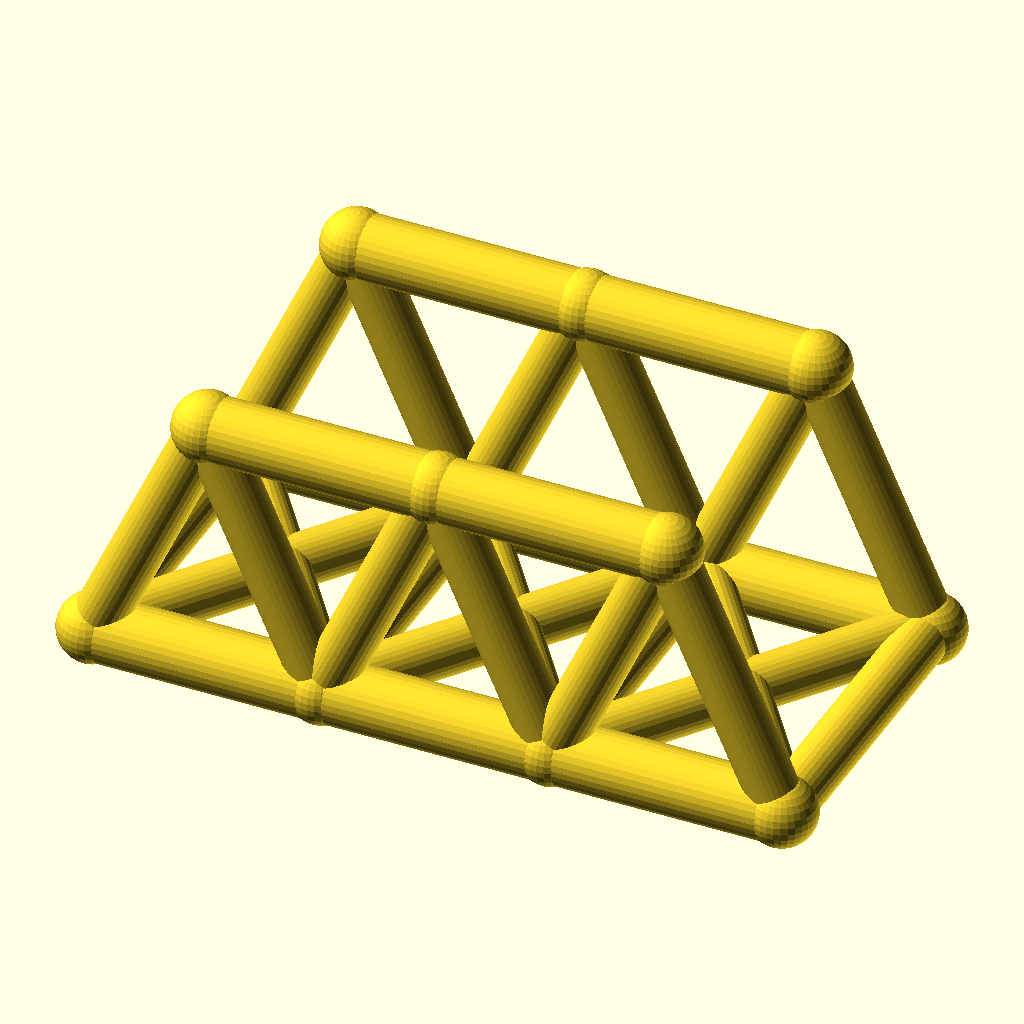
Cell 1: the model at its default parameters.
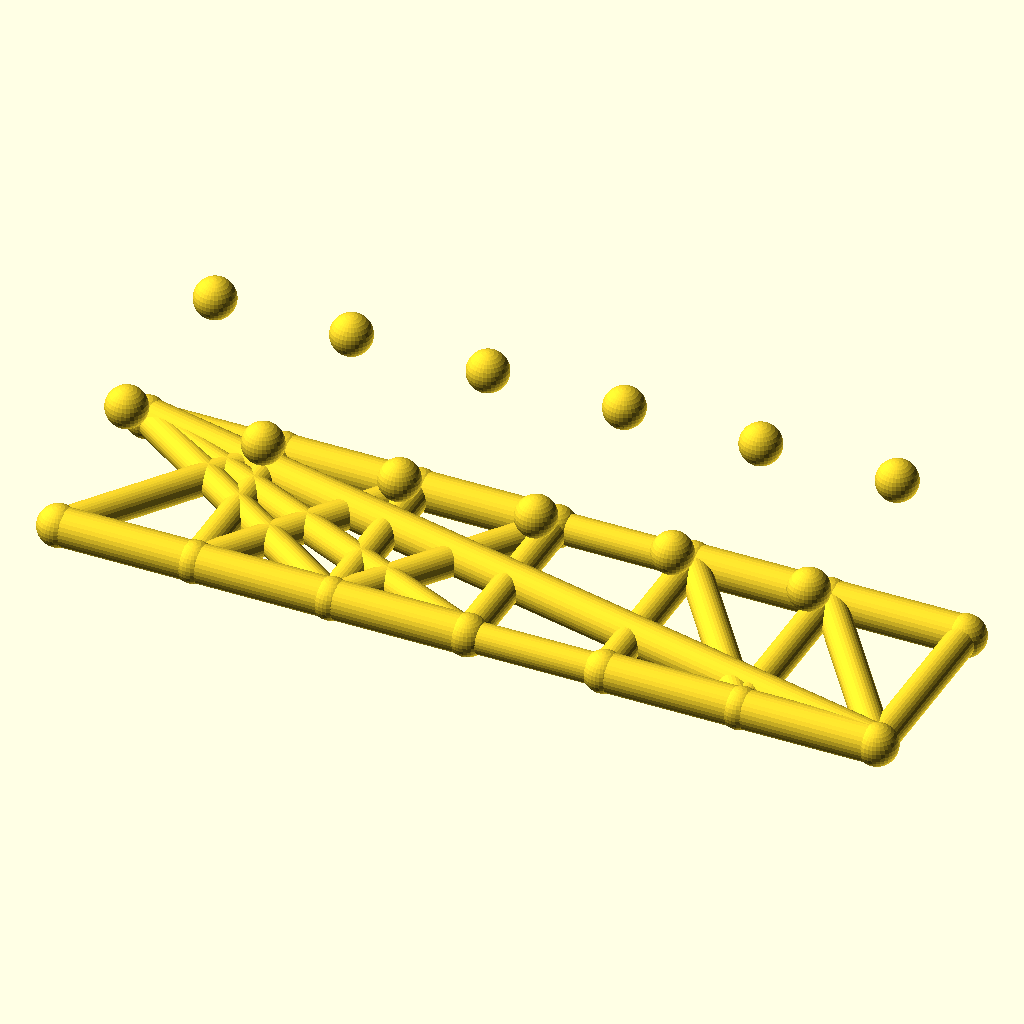
Cell 2: panels = 6 (everything else at default).
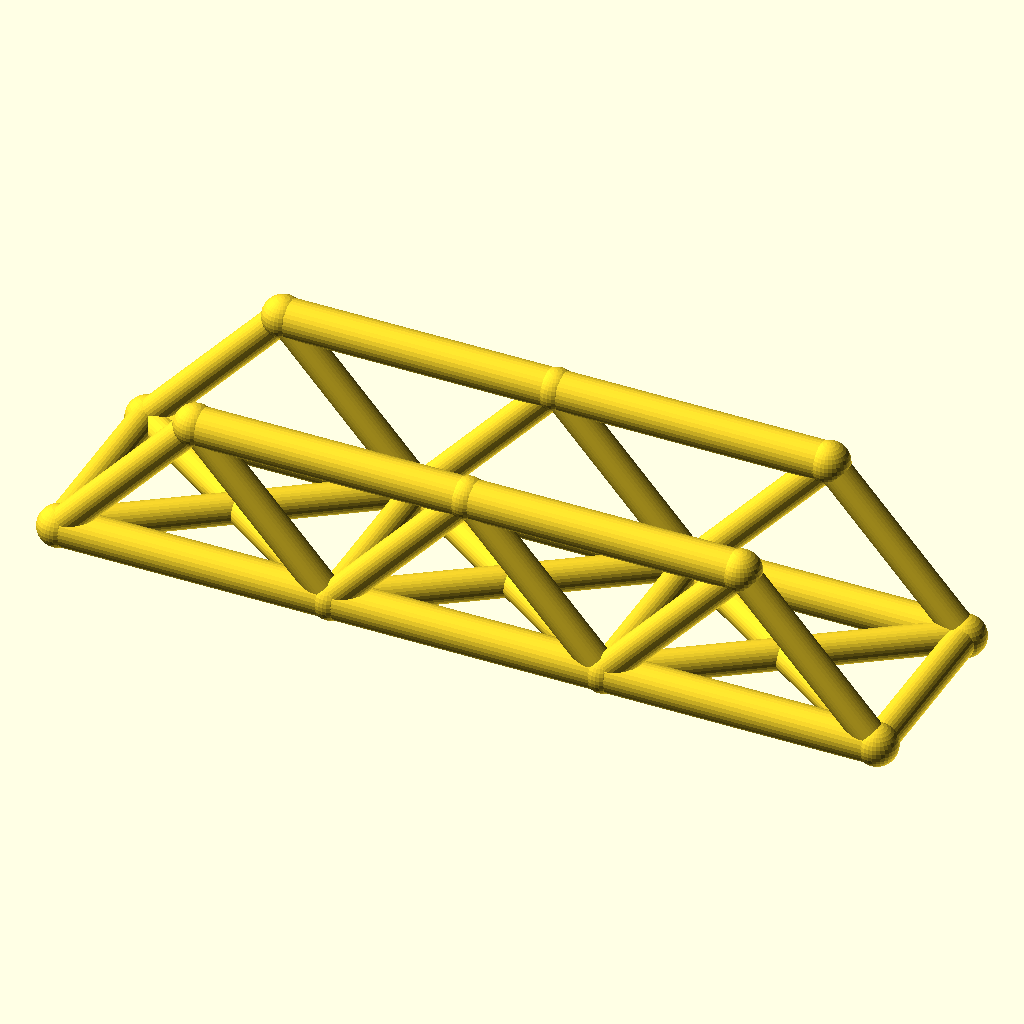
Cell 3: panel_p = 72 (everything else at default).
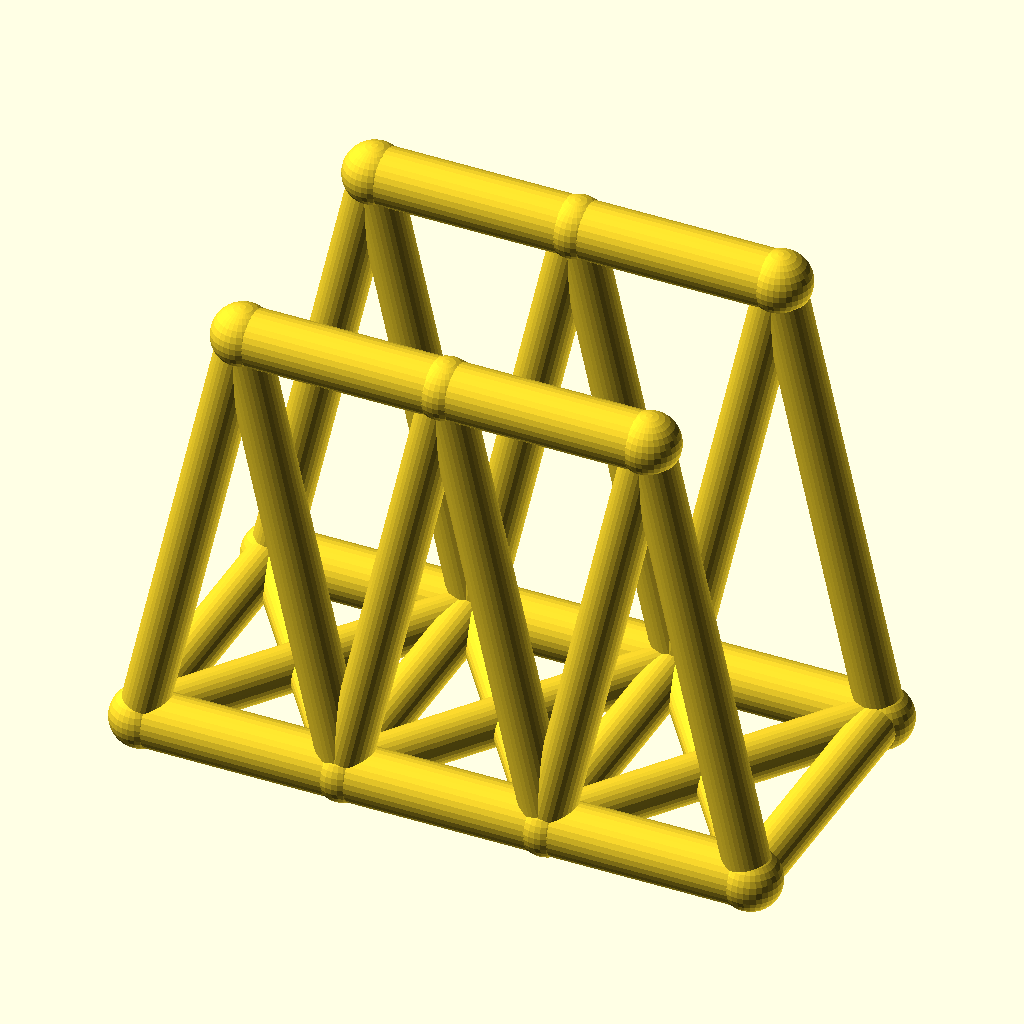
Cell 4: the same model with truss_h = 80.
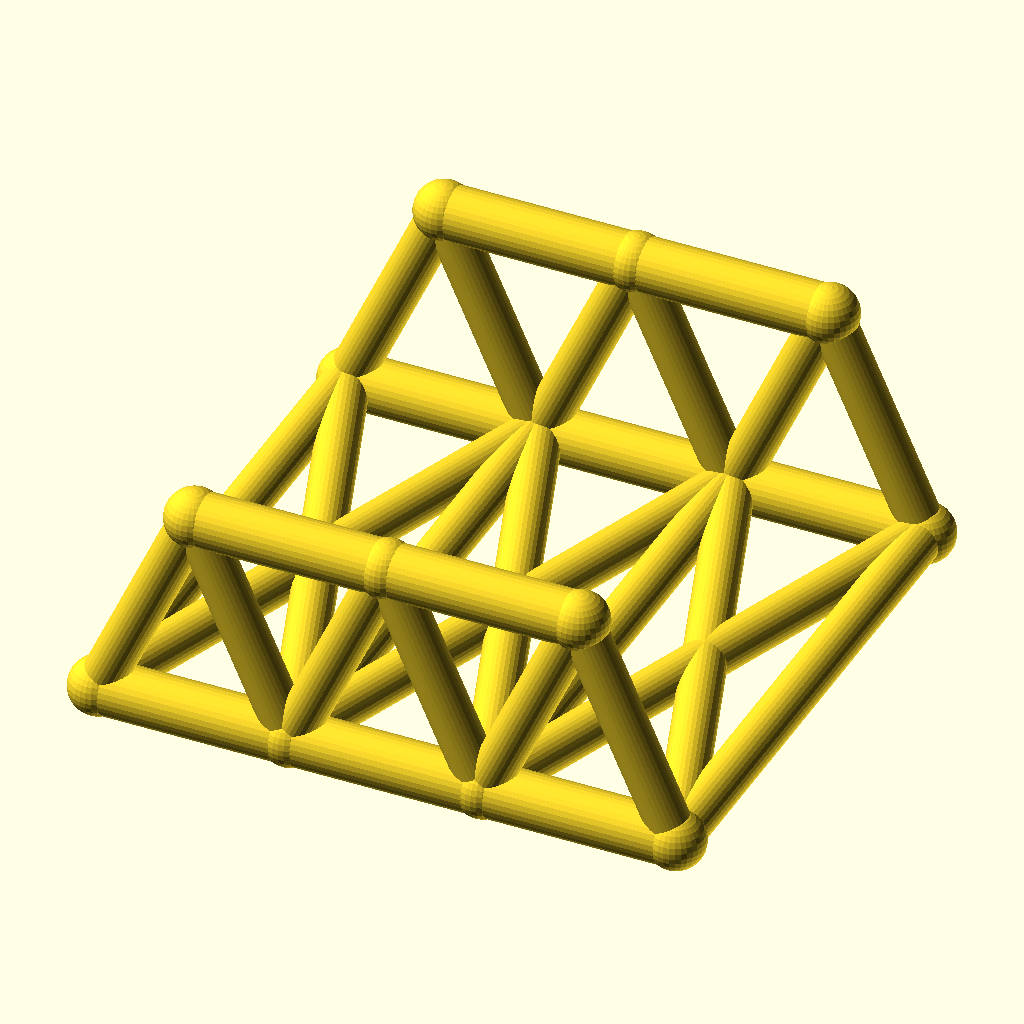
Cell 5 — track set to 100, the other parameters unchanged.
All cells are drawn from the same view direction (rotation 55°, 0°, 25°, orthographic, colour scheme Cornfield), but the view is re-fitted for each cell, so position and scale can differ between cells as well as the parameter.
Source of the model, optional_data/data/wire2/bridgetrusses/scene_0102.scad:
$fn = 32;

// ----------------------------------------------------------------------
// Warren through truss: span 108 mm, 3 panels, two trusses 50 mm apart
// ----------------------------------------------------------------------

// --- parameters (mm) ---
panels = 3;               // number of equal panels per truss
panel_p = 36;             // panel length, X
span = 108;               // truss span between end joints
truss_h = 40;             // truss height, Z
track = 50;               // distance between the two trusses, Y
chord_r = 5;              // chord member radius
web_r = 4;                // web member radius
deck_r = 4;               // deck beam radius
joint_r = 5.4;            // joint ball radius

bbox_x = span + 2 * joint_r;  // overall X, joints included
bbox_y = track + 2 * joint_r;  // overall Y, joints included
bbox_z = truss_h + 2 * joint_r;  // overall Z, joints included
chord_d = 2 * chord_r;  // chord stock diameter
web_d = 2 * web_r;  // web stock diameter
deck_d = 2 * deck_r;  // deck beam diameter
joint_d = 2 * joint_r;  // joint ball diameter
nodes = [for (side = [-1, 1], i = [0 : panels]) [i * panel_p, side * track / 2, 0], for (side = [-1, 1], i = [0 : panels - 1]) [(i + 0.5) * panel_p, side * track / 2, truss_h]];

module member(a, b, r) {
  /* round stock from joint a to joint b, ends buried in the joint balls */
  d = b - a;
  length = norm(d);
  translate(a) rotate([0, acos(d[2] / length), atan2(d[1], d[0])])
    cylinder(h = length, r = r);
}

module joint(p, r) {
  /* ball at the joint centre, fatter than every member meeting there */
  translate(p) sphere(r = r);
}

/* members - each call is one graph edge */
member(nodes[0], nodes[1], chord_r);
member(nodes[1], nodes[2], chord_r);
member(nodes[2], nodes[3], chord_r);
member(nodes[8], nodes[9], chord_r);
member(nodes[9], nodes[10], chord_r);
member(nodes[0], nodes[8], web_r);
member(nodes[1], nodes[8], web_r);
member(nodes[1], nodes[9], web_r);
member(nodes[2], nodes[9], web_r);
member(nodes[2], nodes[10], web_r);
member(nodes[3], nodes[10], web_r);
member(nodes[4], nodes[5], chord_r);
member(nodes[5], nodes[6], chord_r);
member(nodes[6], nodes[7], chord_r);
member(nodes[11], nodes[12], chord_r);
member(nodes[12], nodes[13], chord_r);
member(nodes[4], nodes[11], web_r);
member(nodes[5], nodes[11], web_r);
member(nodes[5], nodes[12], web_r);
member(nodes[6], nodes[12], web_r);
member(nodes[6], nodes[13], web_r);
member(nodes[7], nodes[13], web_r);
member(nodes[0], nodes[4], deck_r);
member(nodes[1], nodes[5], deck_r);
member(nodes[2], nodes[6], deck_r);
member(nodes[3], nodes[7], deck_r);
member(nodes[0], nodes[5], deck_r);
member(nodes[4], nodes[1], deck_r);
member(nodes[1], nodes[6], deck_r);
member(nodes[5], nodes[2], deck_r);
member(nodes[2], nodes[7], deck_r);
member(nodes[6], nodes[3], deck_r);

/* joint balls */
for (p = nodes) joint(p, joint_r);
Parameter table extracted from the source (name, type, default, range or options):
panels: number, default 3
panel_p: number, default 36
span: number, default 108
truss_h: number, default 40
track: number, default 50
chord_r: number, default 5
web_r: number, default 4
deck_r: number, default 4
joint_r: number, default 5.4
